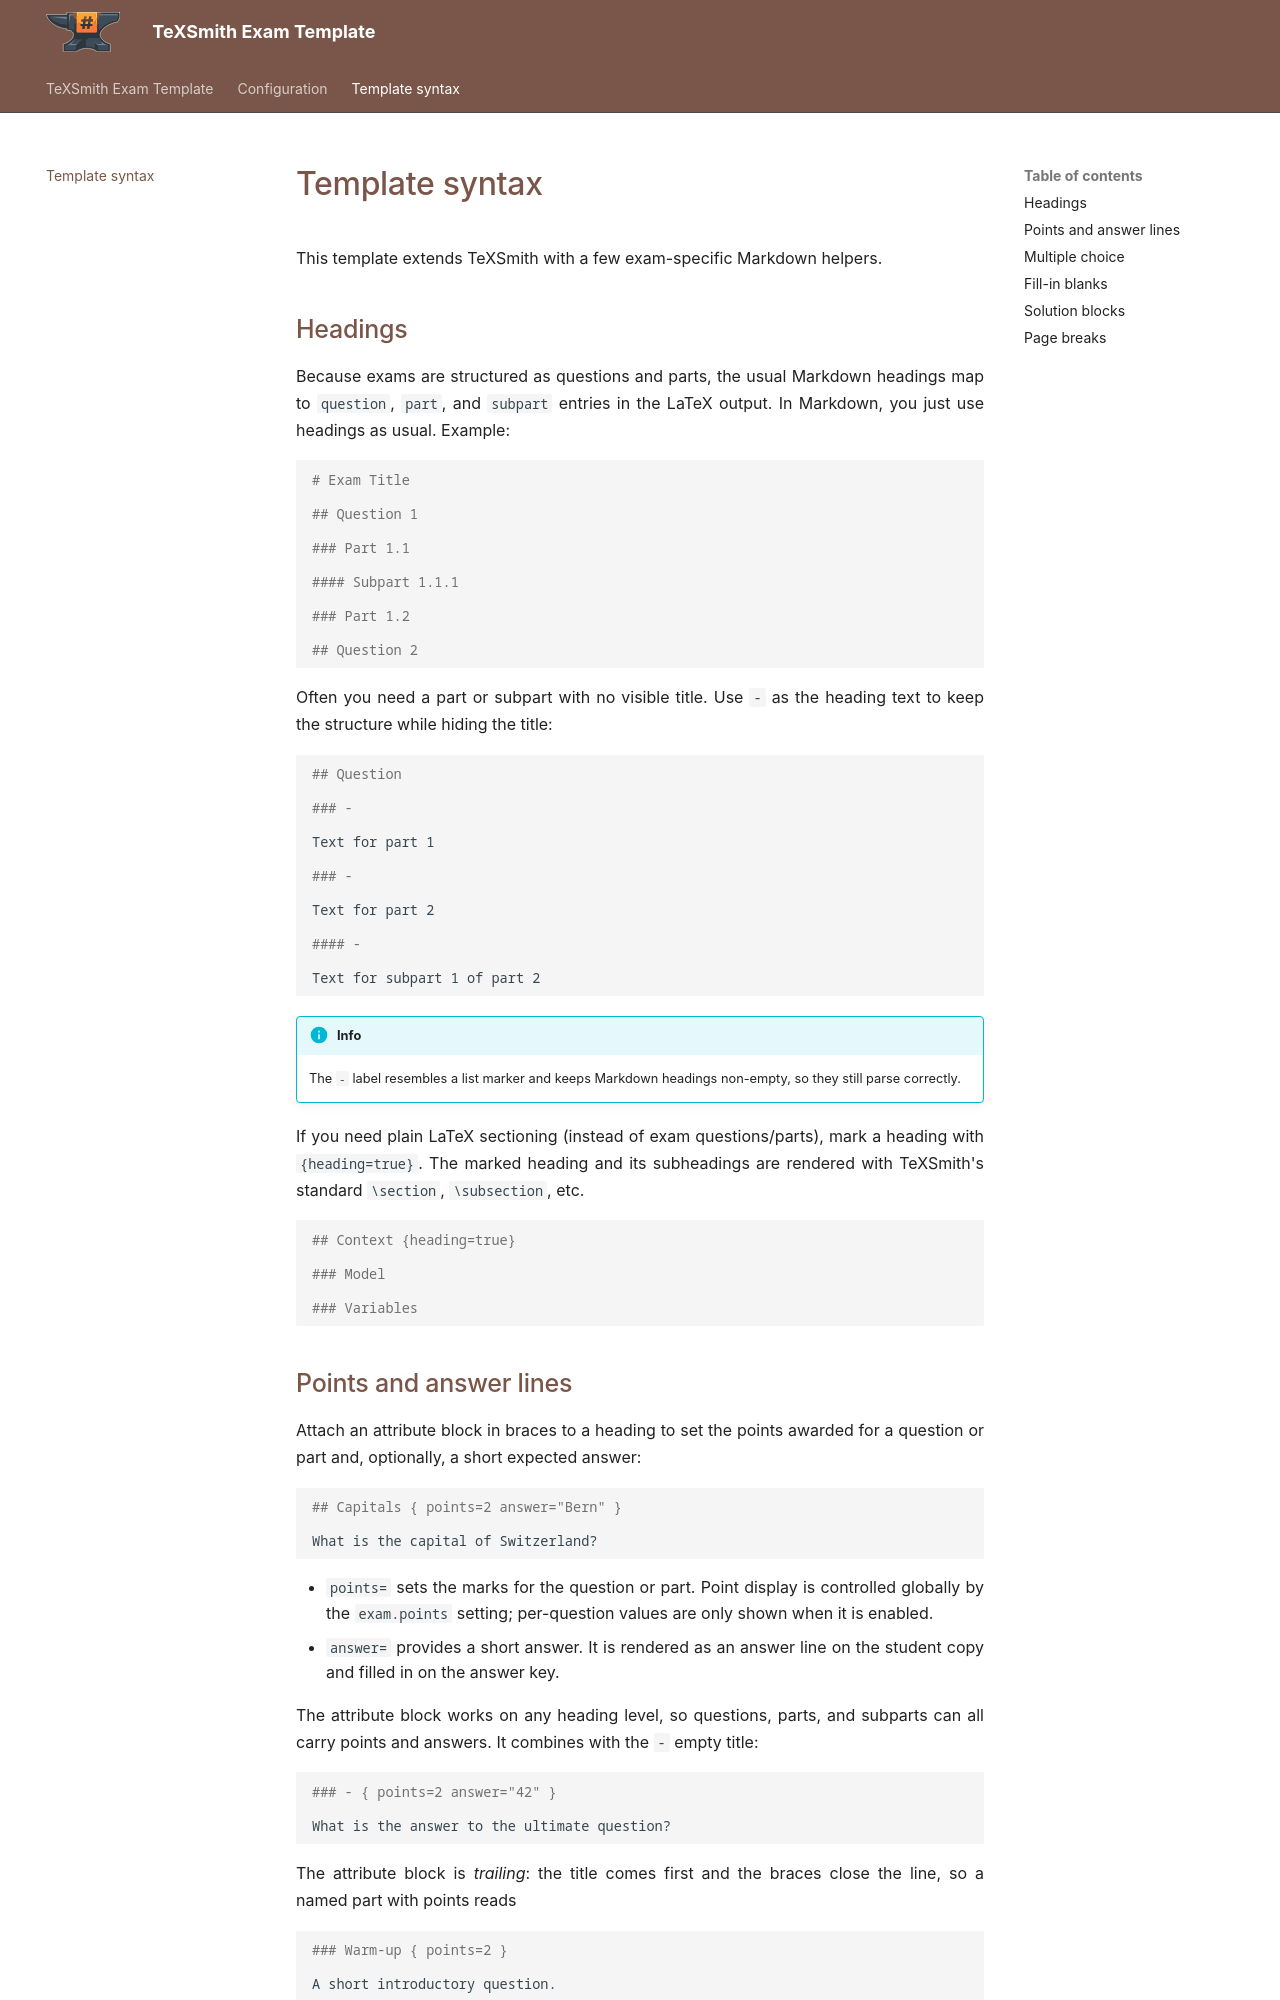

repository: yves-chevallier/texsmith-exam · page: v0.3.1/syntax/index.html · generator: mkdocs

# Template syntax

This template extends TeXSmith with a few exam-specific Markdown helpers.

## Headings

Because exams are structured as questions and parts, the usual Markdown
headings map to `question`, `part`, and `subpart` entries in the LaTeX output.
In Markdown, you just use headings as usual. Example:

```md
# Exam Title

## Question 1

### Part 1.1

#### Subpart 1.1.1

### Part 1.2

## Question 2
```

Often you need a part or subpart with no visible title. Use `-` as the heading
text to keep the structure while hiding the title:

```md
## Question

### -

Text for part 1

### -

Text for part 2

#### -

Text for subpart 1 of part 2
```

!!! info

    The `-` label resembles a list marker and keeps Markdown headings
    non-empty, so they still parse correctly.

If you need plain LaTeX sectioning (instead of exam questions/parts), mark a
heading with `{heading=true}`. The marked heading and its subheadings are
rendered with TeXSmith's standard `\section`, `\subsection`, etc.

```md
## Context {heading=true}

### Model

### Variables
```
